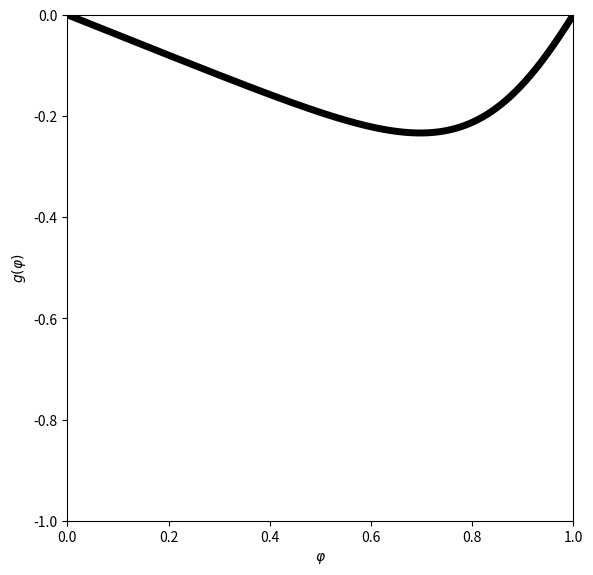

Reproduce this figure in Python.
import numpy as np
import matplotlib.pyplot as plt

a = 4.
epsilon = 0.4


def g(phi):
    return -epsilon * phi * np.tanh((1 - phi) * a) / np.tanh(a)


varphi = np.arange(1001) / 1000

if __name__ == "__main__":

    plt.figure(figsize=(6, 6))
    plt.plot(varphi, g(varphi), '-k', linewidth=5)
    plt.axis([0, 1, -1, 0])
    plt.gca().set_box_aspect(1)
    plt.xlabel(r'$\varphi$')
    plt.ylabel(r'$g(\varphi)$')
    plt.tight_layout()
    plt.savefig("fig.png")
    # plt.show()
